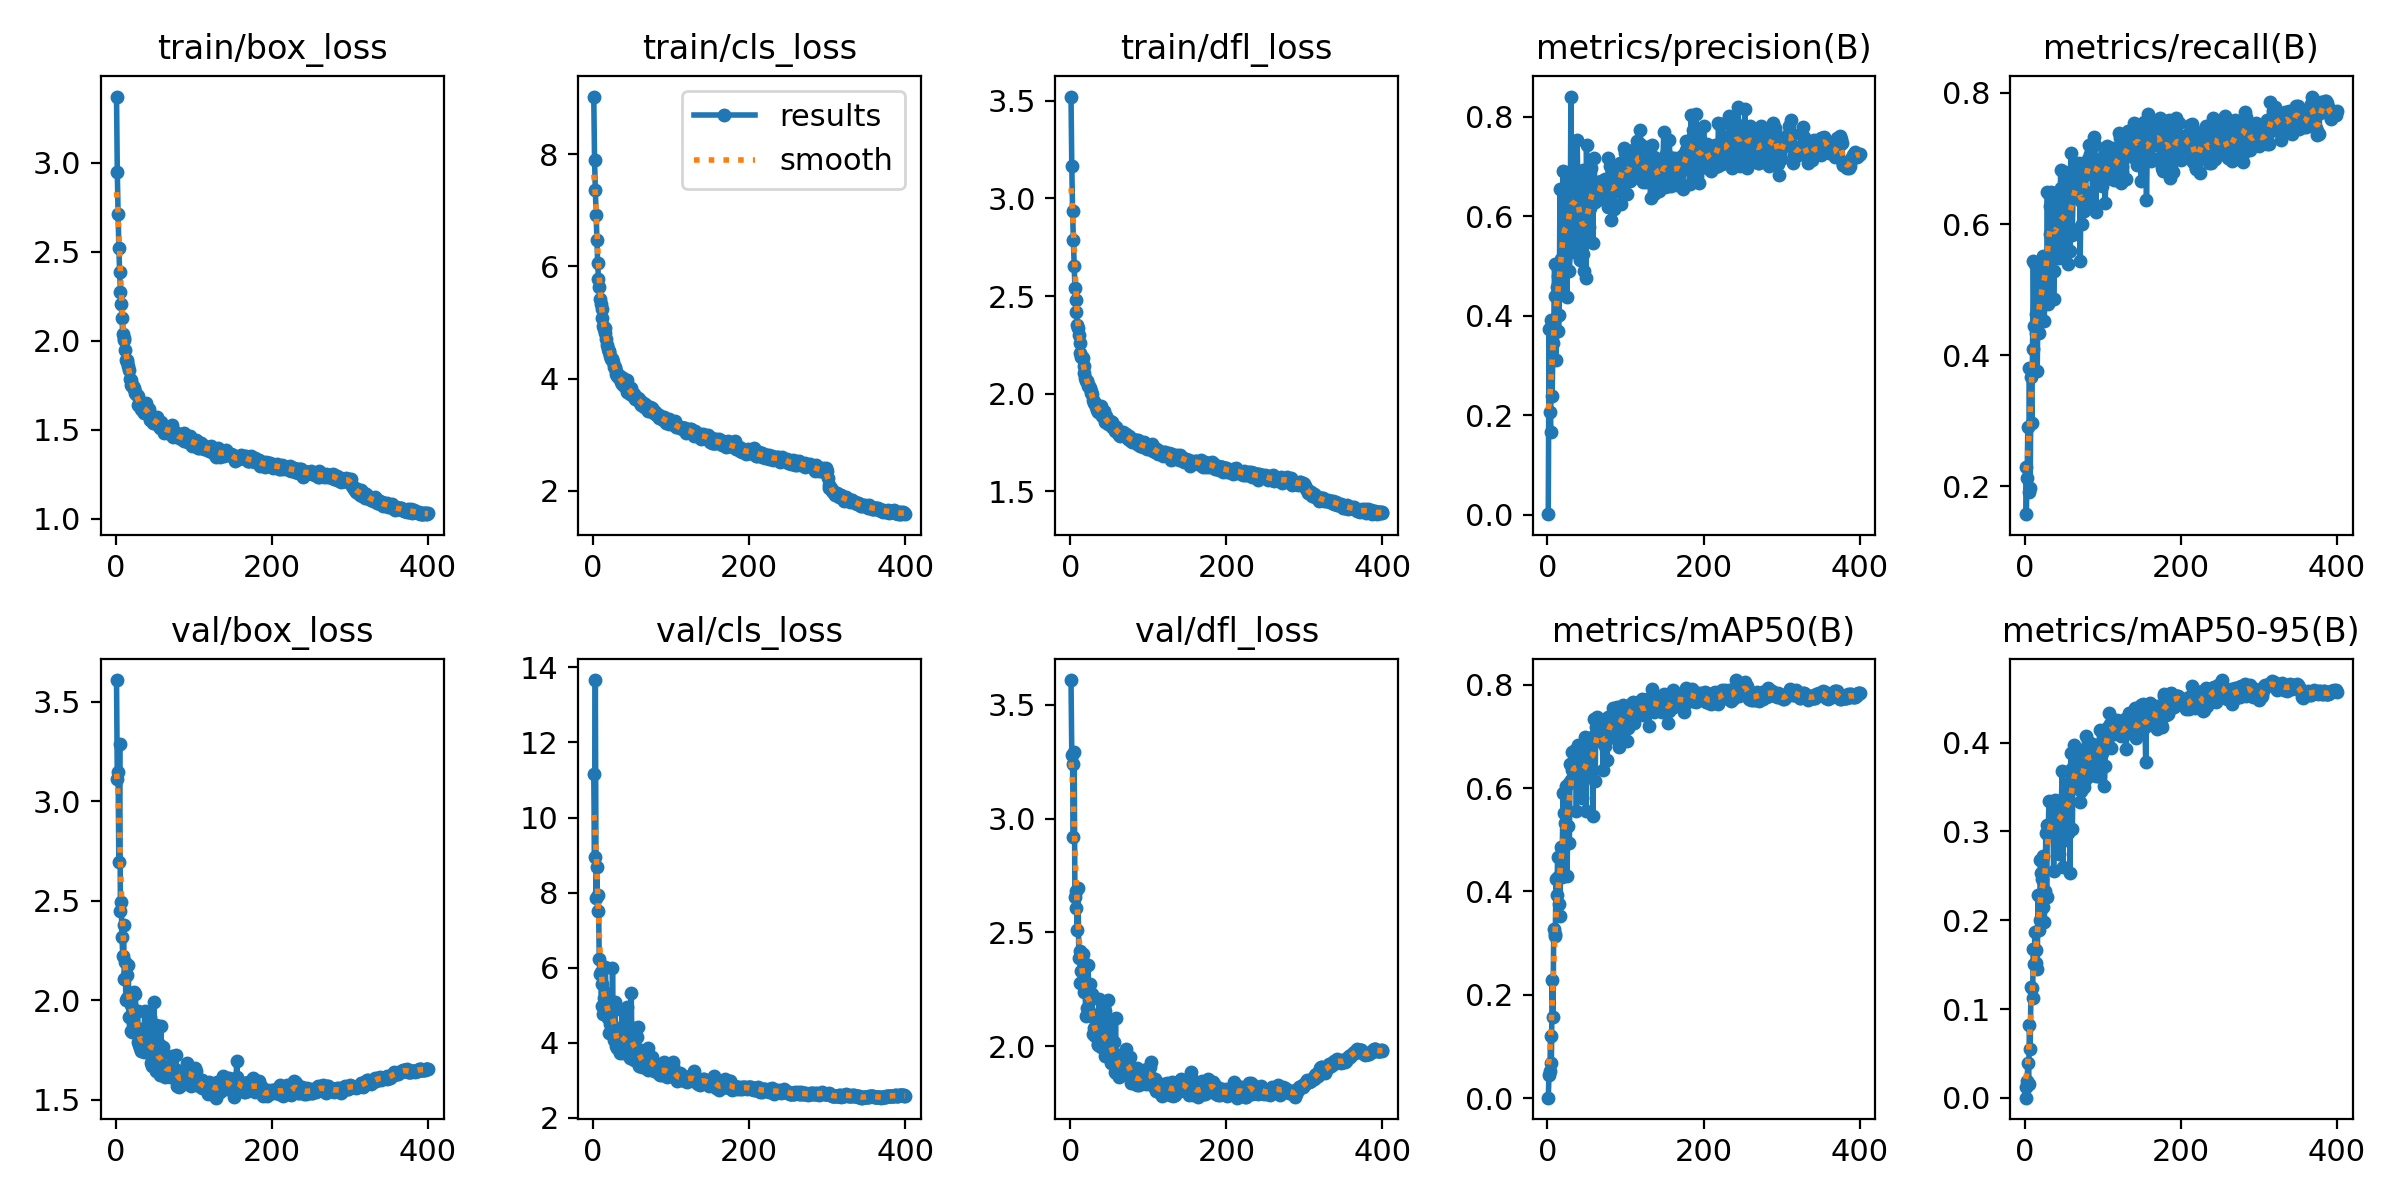

Data behind this chart, as committed beside it:
epoch, train/box_loss, train/cls_loss, train/dfl_loss, metrics/precision(B), metrics/recall(B), metrics/mAP50(B), metrics/mAP50-95(B), val/box_loss, val/cls_loss, val/dfl_loss, lr/pg0, lr/pg1, lr/pg2
1, 3.371, 9.035, 3.522, 0.0007126, 0.2288, 0.001197, 0.0003145, 3.608, 11.15, 3.608, 0.002877, 0.0008765, 0.0008765
2, 2.948, 7.908, 3.164, 0.3726, 0.1575, 0.04552, 0.01238, 3.113, 8.94, 3.28, 0.0008922, 0.0008922, 0.0008922
3, 2.709, 7.369, 2.937, 0.2071, 0.2128, 0.05198, 0.01925, 3.145, 13.66, 3.238, 0.00089, 0.00089, 0.00089
4, 2.522, 6.914, 2.785, 0.1656, 0.291, 0.1212, 0.03917, 2.694, 7.856, 2.917, 0.0008878, 0.0008878, 0.0008878
5, 2.385, 6.478, 2.655, 0.3905, 0.1906, 0.06752, 0.01586, 3.284, 8.676, 3.292, 0.0008856, 0.0008856, 0.0008856
6, 2.274, 6.064, 2.543, 0.2389, 0.3806, 0.2285, 0.08247, 2.446, 7.513, 2.656, 0.0008833, 0.0008833, 0.0008833
7, 2.207, 5.775, 2.479, 0.3461, 0.1979, 0.1565, 0.05497, 2.494, 7.931, 2.682, 0.0008811, 0.0008811, 0.0008811
8, 2.125, 5.635, 2.417, 0.3656, 0.3672, 0.3268, 0.1253, 2.315, 6.222, 2.608, 0.0008789, 0.0008789, 0.0008789
9, 2.037, 5.421, 2.353, 0.5045, 0.2973, 0.3141, 0.1236, 2.222, 5.824, 2.508, 0.0008767, 0.0008767, 0.0008767
10, 2.017, 5.322, 2.336, 0.4401, 0.41, 0.3187, 0.113, 2.378, 5.873, 2.695, 0.0008745, 0.0008745, 0.0008745
11, 2.003, 5.248, 2.299, 0.3103, 0.5435, 0.4253, 0.1676, 2.105, 4.984, 2.386, 0.0008723, 0.0008723, 0.0008723
12, 1.947, 5.072, 2.259, 0.4577, 0.4448, 0.3933, 0.1507, 2.19, 5.574, 2.417, 0.0008701, 0.0008701, 0.0008701
13, 1.892, 4.94, 2.21, 0.4795, 0.5389, 0.4665, 0.1874, 2.001, 4.758, 2.278, 0.0008678, 0.0008678, 0.0008678
14, 1.879, 4.886, 2.189, 0.3691, 0.4636, 0.4277, 0.1672, 2.01, 5.186, 2.332, 0.0008656, 0.0008656, 0.0008656
15, 1.89, 4.818, 2.19, 0.4011, 0.4343, 0.3755, 0.1525, 2.124, 5.344, 2.382, 0.0008634, 0.0008634, 0.0008634
16, 1.857, 4.901, 2.182, 0.6545, 0.3759, 0.3522, 0.1459, 2.176, 6.023, 2.404, 0.0008612, 0.0008612, 0.0008612
17, 1.834, 4.708, 2.144, 0.5152, 0.4864, 0.4871, 0.2285, 1.917, 4.745, 2.236, 0.000859, 0.000859, 0.000859
18, 1.784, 4.599, 2.108, 0.447, 0.4341, 0.429, 0.1888, 2.035, 5.066, 2.289, 0.0008568, 0.0008568, 0.0008568
19, 1.78, 4.524, 2.082, 0.4618, 0.4812, 0.4833, 0.2006, 1.976, 4.67, 2.244, 0.0008546, 0.0008546, 0.0008546
20, 1.748, 4.498, 2.066, 0.692, 0.4947, 0.5905, 0.2677, 1.845, 4.257, 2.133, 0.0008523, 0.0008523, 0.0008523
21, 1.746, 4.479, 2.063, 0.6342, 0.5265, 0.5515, 0.2535, 1.841, 4.666, 2.138, 0.0008501, 0.0008501, 0.0008501
22, 1.743, 4.408, 2.062, 0.6149, 0.496, 0.5514, 0.2464, 1.879, 4.489, 2.169, 0.0008479, 0.0008479, 0.0008479
23, 1.726, 4.351, 2.041, 0.5155, 0.5167, 0.5339, 0.2149, 2.042, 4.879, 2.358, 0.0008457, 0.0008457, 0.0008457
24, 1.735, 4.341, 2.041, 0.6221, 0.5527, 0.6039, 0.2727, 1.865, 4.226, 2.153, 0.0008435, 0.0008435, 0.0008435
25, 1.705, 4.344, 2.027, 0.4403, 0.453, 0.4301, 0.1982, 2.031, 5.989, 2.274, 0.0008413, 0.0008413, 0.0008413
26, 1.699, 4.286, 2.013, 0.6214, 0.5, 0.5269, 0.2337, 1.939, 4.437, 2.206, 0.0008391, 0.0008391, 0.0008391
27, 1.696, 4.212, 2.002, 0.6909, 0.5288, 0.6097, 0.2989, 1.842, 4.068, 2.134, 0.0008368, 0.0008368, 0.0008368
28, 1.688, 4.205, 1.999, 0.4909, 0.4912, 0.495, 0.2271, 1.947, 5.084, 2.227, 0.0008346, 0.0008346, 0.0008346
29, 1.64, 4.077, 1.97, 0.538, 0.6502, 0.648, 0.3075, 1.791, 3.982, 2.052, 0.0008324, 0.0008324, 0.0008324
30, 1.646, 4.136, 1.96, 0.8428, 0.4783, 0.6162, 0.2967, 1.775, 3.9, 2.081, 0.0008302, 0.0008302, 0.0008302
31, 1.634, 4.053, 1.951, 0.6004, 0.6472, 0.6701, 0.3349, 1.757, 3.865, 2.052, 0.000828, 0.000828, 0.000828
32, 1.617, 4.058, 1.95, 0.6337, 0.5863, 0.6358, 0.3013, 1.743, 3.918, 2.045, 0.0008258, 0.0008258, 0.0008258
33, 1.637, 4.007, 1.931, 0.6388, 0.6286, 0.6519, 0.3091, 1.855, 3.915, 2.088, 0.0008236, 0.0008236, 0.0008236
34, 1.608, 4.008, 1.917, 0.5298, 0.6495, 0.6339, 0.3072, 1.788, 3.739, 2.046, 0.0008213, 0.0008213, 0.0008213
35, 1.635, 4.051, 1.935, 0.6282, 0.6348, 0.6746, 0.3333, 1.749, 3.819, 2.008, 0.0008191, 0.0008191, 0.0008191
36, 1.592, 3.943, 1.905, 0.6449, 0.5833, 0.6472, 0.3228, 1.738, 3.927, 2.006, 0.0008169, 0.0008169, 0.0008169
37, 1.619, 3.895, 1.911, 0.6198, 0.4873, 0.5561, 0.2566, 1.944, 4.878, 2.205, 0.0008147, 0.0008147, 0.0008147
38, 1.604, 3.963, 1.909, 0.7559, 0.5295, 0.6463, 0.3059, 1.85, 3.945, 2.089, 0.0008125, 0.0008125, 0.0008125
39, 1.651, 4.011, 1.937, 0.6574, 0.6484, 0.684, 0.3364, 1.743, 3.727, 2.038, 0.0008103, 0.0008103, 0.0008103
40, 1.598, 3.861, 1.906, 0.6613, 0.637, 0.6784, 0.3321, 1.74, 3.787, 1.997, 0.0008081, 0.0008081, 0.0008081
41, 1.6, 3.87, 1.885, 0.553, 0.5977, 0.6388, 0.3206, 1.767, 4.142, 2.042, 0.0008058, 0.0008058, 0.0008058
42, 1.591, 3.841, 1.889, 0.515, 0.6009, 0.6317, 0.2955, 1.827, 4.483, 2.102, 0.0008036, 0.0008036, 0.0008036
43, 1.618, 3.967, 1.911, 0.6118, 0.583, 0.6311, 0.3155, 1.739, 4.213, 2.029, 0.0008014, 0.0008014, 0.0008014
44, 1.555, 3.762, 1.855, 0.5658, 0.5492, 0.5816, 0.2752, 1.916, 4.96, 2.154, 0.0007992, 0.0007992, 0.0007992
45, 1.555, 3.817, 1.869, 0.6972, 0.5845, 0.6573, 0.3355, 1.685, 3.754, 1.958, 0.000797, 0.000797, 0.000797
46, 1.564, 3.822, 1.884, 0.5289, 0.6842, 0.6349, 0.3156, 1.696, 3.814, 1.986, 0.0007948, 0.0007948, 0.0007948
47, 1.554, 3.813, 1.853, 0.4947, 0.656, 0.6423, 0.3349, 1.669, 3.813, 1.967, 0.0007926, 0.0007926, 0.0007926
48, 1.539, 3.727, 1.843, 0.6797, 0.5914, 0.7012, 0.3688, 1.707, 3.604, 1.971, 0.0007904, 0.0007904, 0.0007904
49, 1.568, 3.822, 1.854, 0.481, 0.5753, 0.558, 0.2612, 1.989, 5.312, 2.201, 0.0007882, 0.0007882, 0.0007882
50, 1.538, 3.717, 1.851, 0.7484, 0.5665, 0.6655, 0.3291, 1.742, 3.774, 1.998, 0.0007859, 0.0007859, 0.0007859
51, 1.543, 3.69, 1.858, 0.5779, 0.5907, 0.6331, 0.2912, 1.873, 4.404, 2.115, 0.0007837, 0.0007837, 0.0007837
52, 1.546, 3.682, 1.839, 0.555, 0.6821, 0.6746, 0.3419, 1.643, 3.546, 1.928, 0.0007815, 0.0007815, 0.0007815
53, 1.57, 3.717, 1.856, 0.5833, 0.6623, 0.6907, 0.355, 1.654, 3.651, 1.934, 0.0007793, 0.0007793, 0.0007793
54, 1.528, 3.636, 1.83, 0.622, 0.6626, 0.6804, 0.3446, 1.67, 3.683, 1.952, 0.0007771, 0.0007771, 0.0007771
55, 1.522, 3.645, 1.827, 0.7031, 0.5415, 0.6613, 0.3338, 1.717, 3.756, 1.946, 0.0007749, 0.0007749, 0.0007749
56, 1.534, 3.641, 1.835, 0.7035, 0.5599, 0.6337, 0.2993, 1.778, 4.151, 2.02, 0.0007727, 0.0007727, 0.0007727
57, 1.51, 3.635, 1.811, 0.6651, 0.673, 0.7009, 0.3692, 1.624, 3.643, 1.888, 0.0007704, 0.0007704, 0.0007704
58, 1.545, 3.657, 1.83, 0.5523, 0.5615, 0.5485, 0.2547, 1.87, 4.427, 2.124, 0.0007682, 0.0007682, 0.0007682
59, 1.523, 3.637, 1.818, 0.6658, 0.7114, 0.7363, 0.3895, 1.622, 3.369, 1.884, 0.000766, 0.000766, 0.000766
60, 1.508, 3.56, 1.801, 0.7242, 0.5862, 0.6938, 0.3571, 1.645, 3.492, 1.901, 0.0007638, 0.0007638, 0.0007638
... 340 more rows
